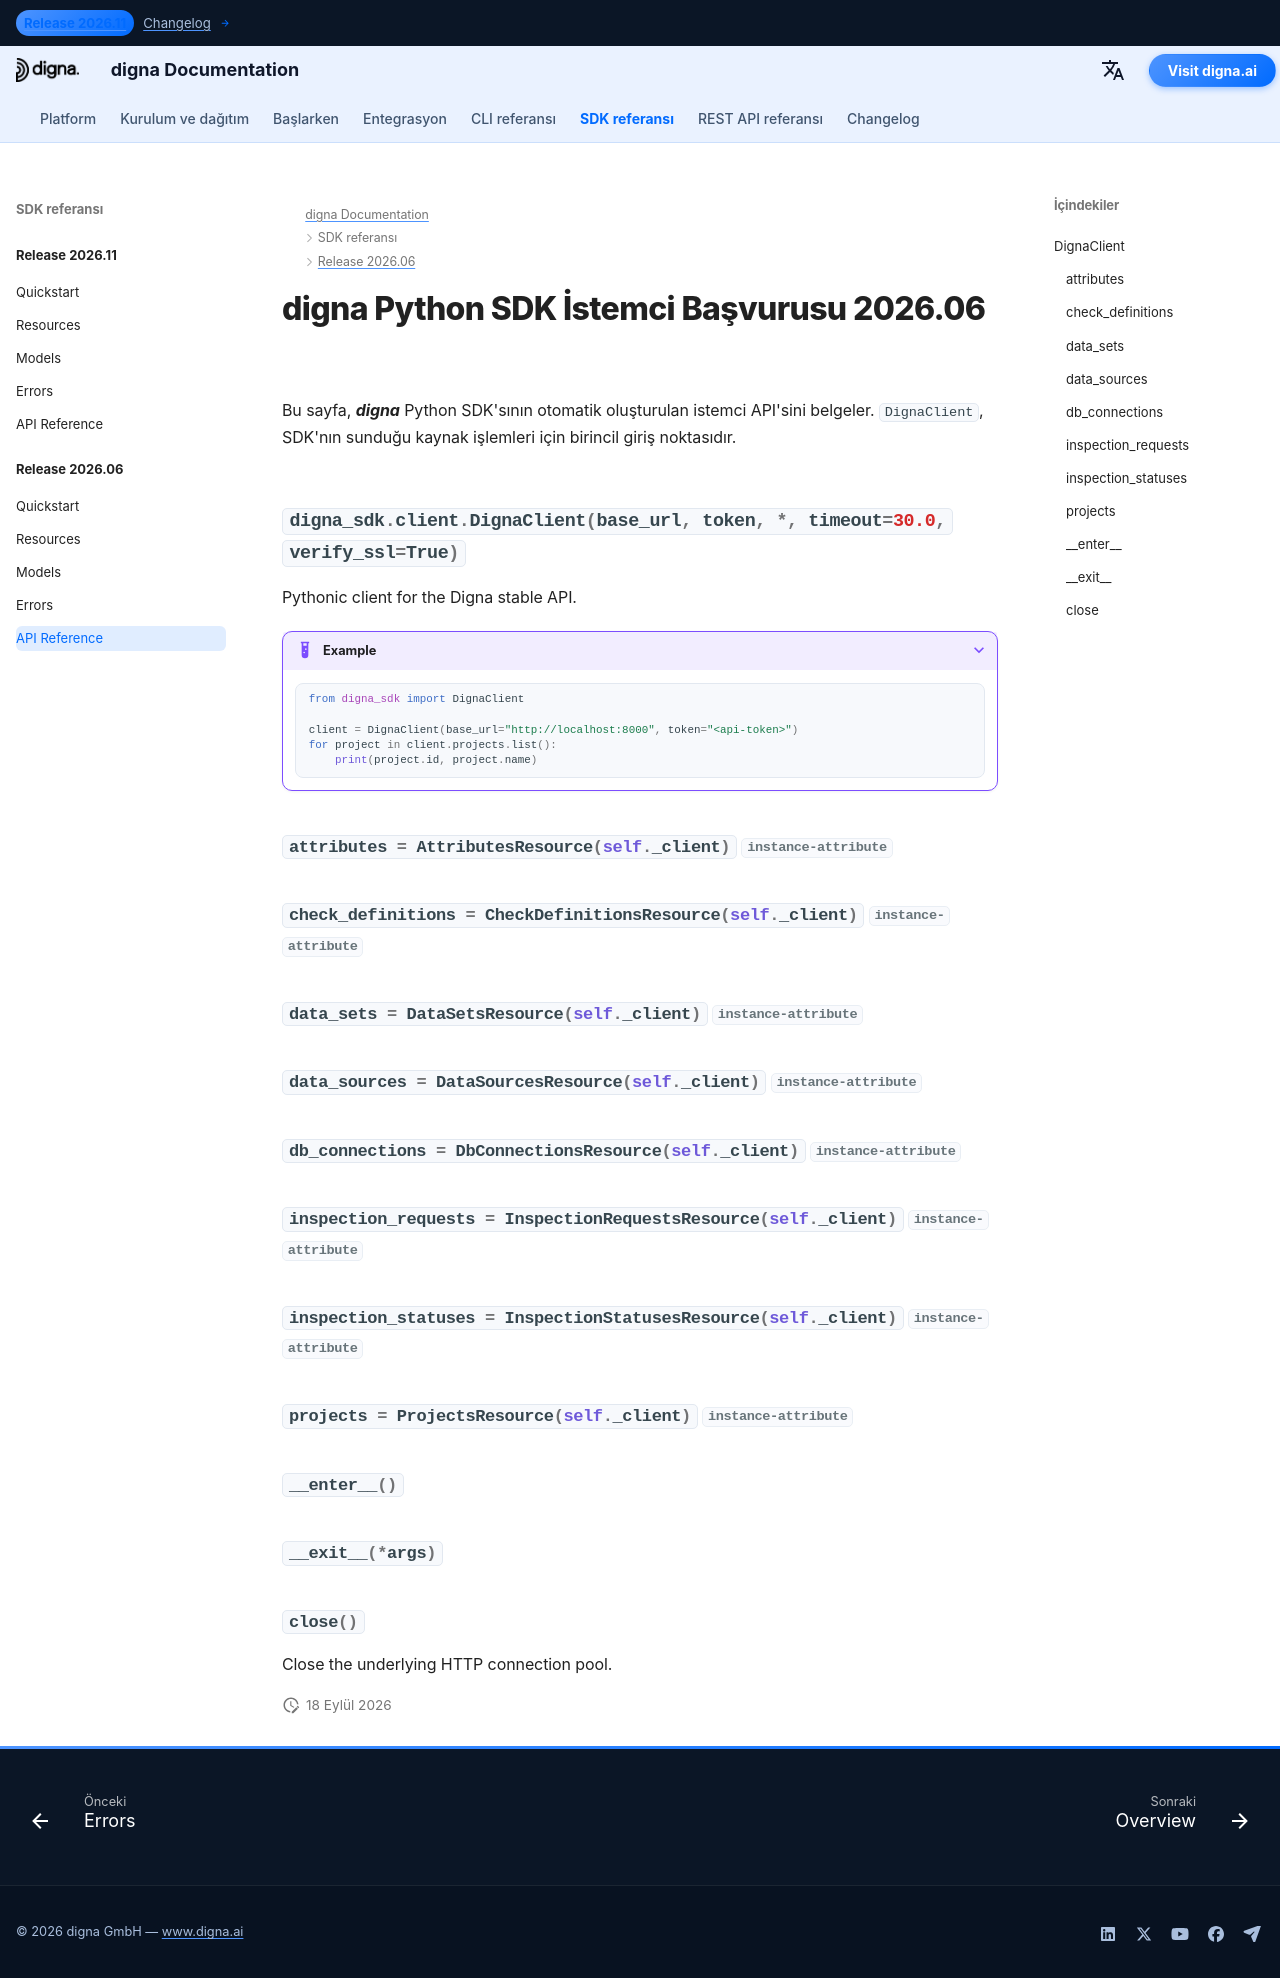

repository: dignaai/digna-docs · page: tr/sdk/Release 2026.06/reference/index.html · generator: mkdocs

---
title: digna Python SDK İstemci Başvurusu 2026.06 | digna Belgeleri
description: digna Python SDK 2026.06 sürümü için istemci API başvurusu
image: /assets/logo_square.png
---

# digna Python SDK İstemci Başvurusu 2026.06

Bu sayfa, ***digna*** Python SDK'sının otomatik oluşturulan istemci API'sini belgeler. `DignaClient`, SDK'nın sunduğu kaynak işlemleri için birincil giriş noktasıdır.

::: digna_sdk.client.DignaClient
